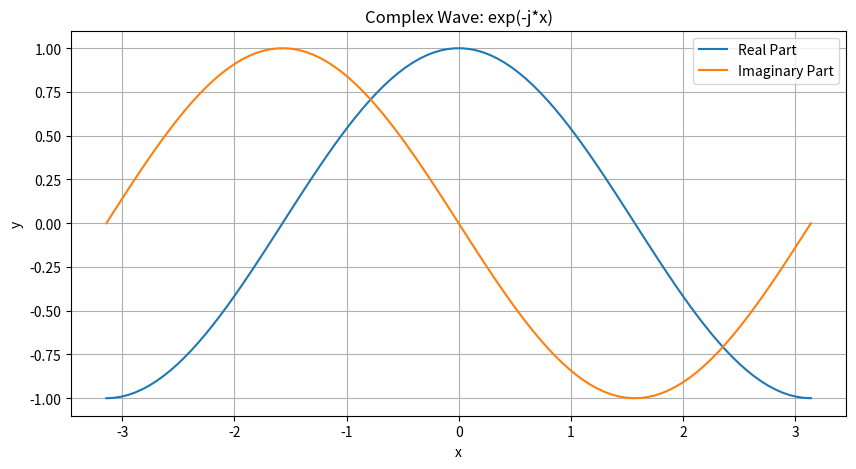
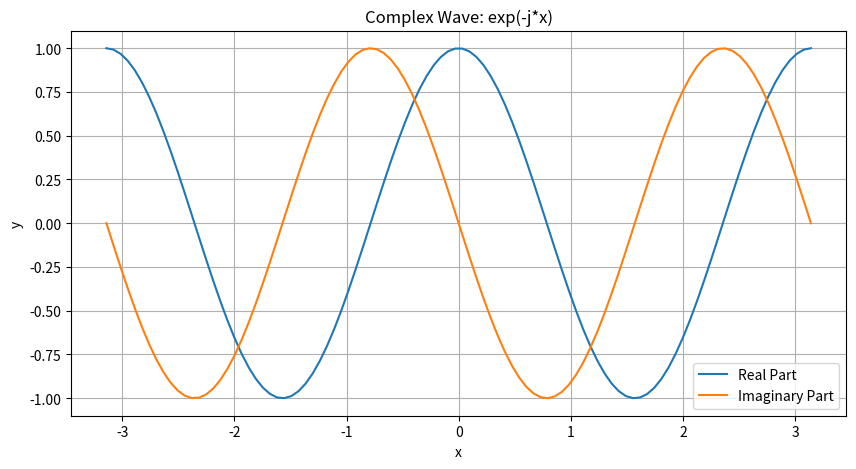
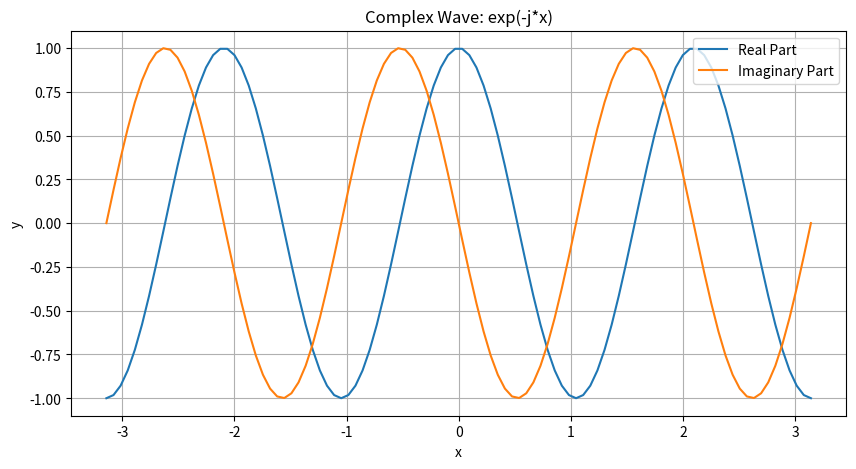

Here is the Python script that generated these plots, in order:
import matplotlib.pyplot as plt
import numpy as np

nx = 100
x = np.linspace(-np.pi, np.pi, nx)


def complex_wave(x, omega=1):
    "from x create exp(-j*x)=cos(x)+j*sin(x)"
    return np.exp(-1j * omega * x)


# Let's check the function
y = complex_wave(x)

print("y is a complex array of shape", y.shape)
print("The first 5 values of y are:", y[:5])

# Now let's create a class to take and store the complex wave


class ComplexWave:
    def __init__(self, x, omega=1):
        self.set_params(x, omega)

    def get_magnitude(self):
        return np.abs(self.y)

    def get_phase(self):
        return np.angle(self.y)

    def set_params(self, x, omega=1):
        self.x = x
        self.omega = omega
        self.y = complex_wave(x, omega)
        self.magnitude = self.get_magnitude()
        self.phase = self.get_phase()
        self.real_part = self.y.real
        self.imaginary_part = self.y.imag

    def plot(self):
        plt.figure(figsize=(10, 5))
        plt.plot(self.x, self.real_part, label="Real Part")
        plt.plot(self.x, self.imaginary_part, label="Imaginary Part")
        plt.title("Complex Wave: exp(-j*x)")
        plt.xlabel("x")
        plt.ylabel("y")
        plt.legend()
        plt.grid()
        plt.show()

    def __call__(self, x, omega):
        self.set_params(x, omega)

    def __repr__(self):
        return f"ComplexWave(x=[{self.x[0]}-{self.x[-1]}], omega=self.omega)"


# Let's create an instance of the ComplexWave class and plot it
wave = ComplexWave(x)
print(wave)

# We can access the class attributes
print("omega:", wave.omega, "magnitude shape:", wave.magnitude.shape)

# We can also call the instance's plot method to visualize the wave
wave.plot()

# Finally, we can change the parameters of the wave and see how it affects the plot
wave.set_params(x, omega=2)

print("Updated omega:", wave.omega)
wave.plot()

# We can also use the __call__ method to update the parameters
wave(x, omega=3)

print("Updated omega using __call__:", wave.omega)
wave.plot()
